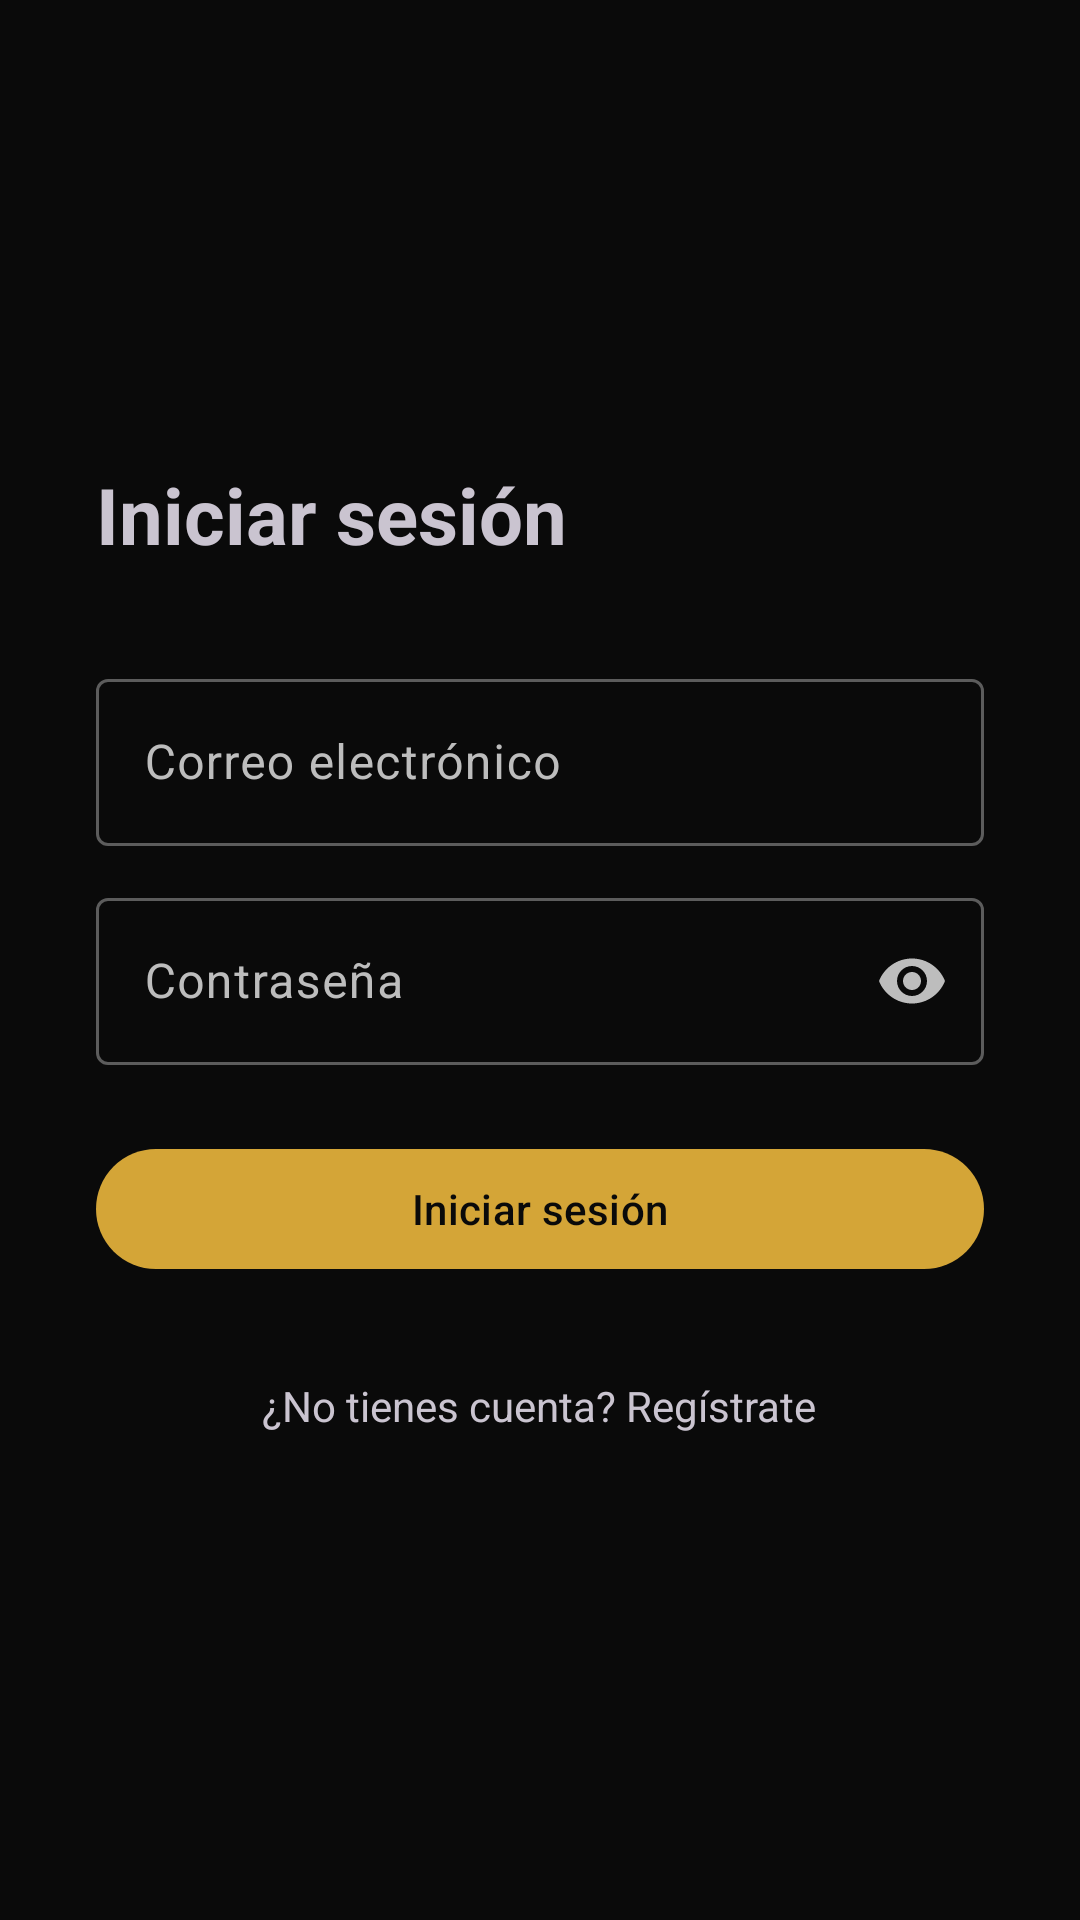

Reconstruct the res/layout file that produces this screen, plus the resources it refers to.
<!-- AndroidManifest.xml: application theme Theme.LionWarrior -->
<!-- res/layout/activity_login.xml -->
<?xml version="1.0" encoding="utf-8"?>
<LinearLayout xmlns:android="http://schemas.android.com/apk/res/android"
    android:layout_width="match_parent"
    android:layout_height="match_parent"
    android:orientation="vertical"
    android:gravity="center_vertical"
    android:padding="32dp">

    <TextView
        android:layout_width="wrap_content"
        android:layout_height="wrap_content"
        android:text="@string/login_title"
        android:textSize="26sp"
        android:textStyle="bold"
        android:layout_marginBottom="32dp" />

    
    <com.google.android.material.textfield.TextInputLayout
        android:id="@+id/tilEmail"
        style="@style/Widget.Material3.TextInputLayout.OutlinedBox"
        android:layout_width="match_parent"
        android:layout_height="wrap_content"
        android:hint="@string/hint_email">

        <com.google.android.material.textfield.TextInputEditText
            android:id="@+id/etEmail"
            android:layout_width="match_parent"
            android:layout_height="wrap_content"
            android:inputType="textEmailAddress" />
    </com.google.android.material.textfield.TextInputLayout>

    
    <com.google.android.material.textfield.TextInputLayout
        android:id="@+id/tilPassword"
        style="@style/Widget.Material3.TextInputLayout.OutlinedBox"
        android:layout_width="match_parent"
        android:layout_height="wrap_content"
        android:layout_marginTop="12dp"
        android:hint="@string/hint_password"
        app:endIconMode="password_toggle"
        xmlns:app="http://schemas.android.com/apk/res-auto">

        <com.google.android.material.textfield.TextInputEditText
            android:id="@+id/etPassword"
            android:layout_width="match_parent"
            android:layout_height="wrap_content"
            android:inputType="textPassword" />
    </com.google.android.material.textfield.TextInputLayout>

    <com.google.android.material.button.MaterialButton
        android:id="@+id/btnLogin"
        android:layout_width="match_parent"
        android:layout_height="wrap_content"
        android:layout_marginTop="24dp"
        android:text="@string/btn_login" />

    
    <ProgressBar
        android:id="@+id/progressBar"
        android:layout_width="wrap_content"
        android:layout_height="wrap_content"
        android:layout_gravity="center_horizontal"
        android:layout_marginTop="16dp"
        android:visibility="gone" />

    <TextView
        android:id="@+id/tvGoRegister"
        android:layout_width="wrap_content"
        android:layout_height="wrap_content"
        android:layout_gravity="center_horizontal"
        android:layout_marginTop="24dp"
        android:padding="8dp"
        android:text="@string/link_go_register" />

</LinearLayout>
<!-- resources referenced by this layout -->
<resources>
  <string name="btn_login">Iniciar sesión</string>
  <string name="hint_email">Correo electrónico</string>
  <string name="hint_password">Contraseña</string>
  <string name="link_go_register">¿No tienes cuenta? Regístrate</string>
  <string name="login_title">Iniciar sesión</string>
  <style name="Theme.LionWarrior" parent="Base.Theme.LionWarrior" />
  <style name="Base.Theme.LionWarrior" parent="Theme.Material3.Dark.NoActionBar">
          
          <item name="colorPrimary">@color/lw_gold</item>
          <item name="colorOnPrimary">@color/lw_black</item>
          <item name="colorPrimaryContainer">@color/lw_gold_dark</item>
          <item name="colorOnPrimaryContainer">@color/lw_black</item>
          <item name="colorSecondaryContainer">@color/lw_gold_dark</item>
          <item name="colorOnSecondaryContainer">@color/lw_black</item>
  
          
          <item name="android:colorBackground">@color/lw_black</item>
          <item name="colorSurface">@color/lw_black</item>
          <item name="colorSurfaceContainer">@color/lw_surface</item>
          <item name="colorSurfaceContainerLow">@color/lw_surface_card</item>
          <item name="colorSurfaceContainerHighest">@color/lw_surface_card</item>
  
          
          <item name="colorOnSurface">@color/lw_text</item>
          <item name="colorOnSurfaceVariant">@color/lw_text_secondary</item>
          <item name="colorOutline">@color/lw_outline</item>
      </style>
  <color name="lw_gold">#D4A537</color>
  <color name="lw_black">#0A0A0A</color>
  <color name="lw_gold_dark">#A67C1E</color>
  <color name="lw_surface">#141414</color>
  <color name="lw_surface_card">#1C1C1C</color>
  <color name="lw_text">#F5F5F5</color>
  <color name="lw_text_secondary">#BDBDBD</color>
  <color name="lw_outline">#5C5C5C</color>
</resources>
